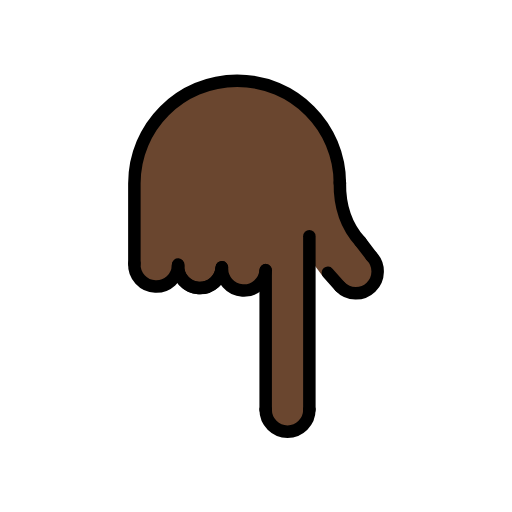
t = 0.00 s
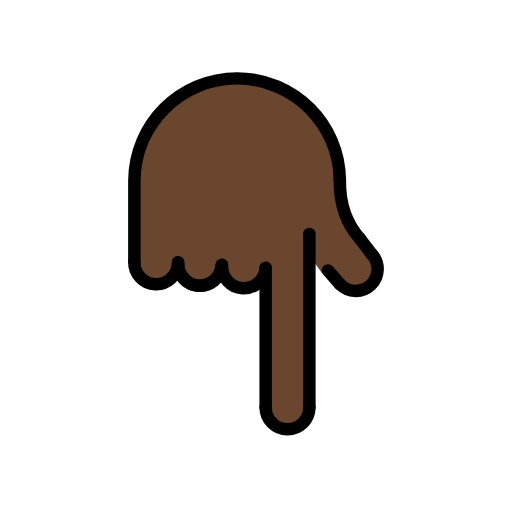
t = 0.48 s
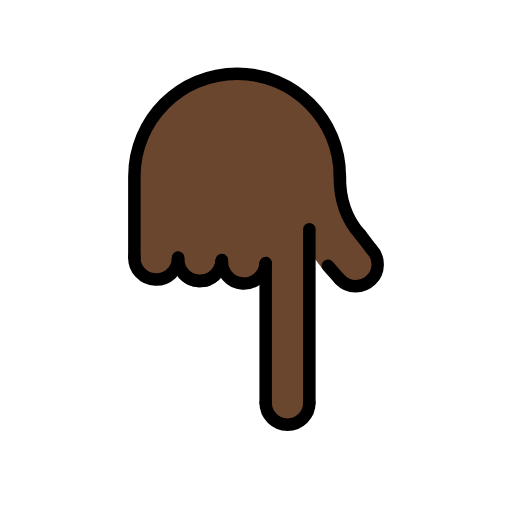
t = 1.43 s
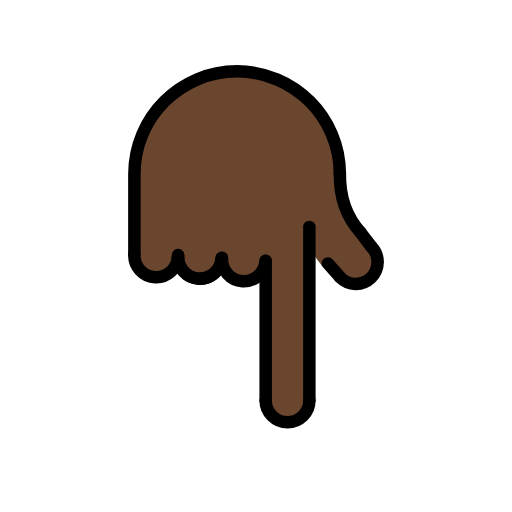
t = 1.90 s
t = 2.38 s: frame unchanged from t = 1.43 s, image omitted
t = 3.33 s: frame unchanged from t = 0.48 s, image omitted

The animated SVG that drew these frames (rendered in a browser with its animation timeline set to each time). Animation: 1 SMIL element (animateTransform=1); one cycle of 3.80 s, repeats indefinitely.

<?xml version='1.0' encoding='utf-8'?>
<svg xmlns="http://www.w3.org/2000/svg" id="emoji" viewBox="-5 -5 82 82" version="1.1" width="200" height="200" role="img">
  <title>OpenMoji: backhand index pointing down: dark skin tone</title><g><g id="color" />
  <g id="hair" />
  <g id="skin">
    <path fill="#6a462f" d="M54.42,40.9897c-1.16,1.12-4.36-0.18-6.16-1.46l-0.01-0.01c-0.36-0.23-1.56-0.26-1.56-0.26l-1.35-1.83 l-0.79-1.07v-1.28l-0.02,1.25l0.02,0.03v24.27c0,1.94-1.57,3.5-3.5,3.5c-1.83,0-3.31-1.38-3.48-3.16 c-0.01-0.11-0.02-0.23-0.02-0.34l-0.09-21.8c-0.38,1.64-1.89,2.81-3.63,2.7c-1.77-0.11-3.14-1.51-3.26-3.23h-0.13 c-0.02,0.17-0.07,0.33-0.12,0.49c-0.04,0.1-0.08,0.21-0.13,0.3101c-0.08,0.2-0.2,0.39-0.33,0.5699c-0.06,0.09-0.12,0.17-0.2,0.25 c-0.14,0.17-0.3,0.32-0.47,0.45c-0.07,0.06-0.15,0.11-0.22,0.17c-0.28,0.19-0.6,0.35-0.9399,0.44c-0.36,0.1201-0.75,0.17-1.16,0.15 h-0.04c-0.05,0-0.11,0-0.15-0.01c-0.06-0.01-0.1-0.01-0.16-0.02c-0.23-0.03-0.45-0.09-0.66-0.16c-0.21-0.08-0.41-0.17-0.6-0.28 c-0.1-0.06-0.19-0.1201-0.28-0.1801c-0.18-0.1299-0.34-0.27-0.49-0.43c-0.08-0.08-0.15-0.16-0.21-0.24 c-0.28-0.35-0.4901-0.75-0.6201-1.18c-0.02-0.06-0.03-0.12-0.04-0.18c-0.02-0.05-0.03-0.1-0.03-0.15 c-0.01-0.03-0.01-0.05-0.02-0.08c0,0.03,0.01,0.05,0.01,0.08h-0.19c-0.4,1.56-1.85,2.67-3.52,2.6c-1.57-0.07-2.85-1.16-3.23-2.6 c-0.08-0.29-0.12-0.58-0.12-0.89c0,0-0.0088-6.3534,0-11.34c-0.306-8.6962,7.43-18.14,16.46-18.14c7.35,1.61,15.85,1.62,16.7,21.84 C54.99,36.7997,55.76,39.6898,54.42,40.9897z" />
  </g>
  <g id="skin-shadow" />
  <g id="line">
    <path fill="none" stroke="#000000" stroke-linecap="round" stroke-linejoin="round" stroke-miterlimit="10" stroke-width="2" d="M16.5208,37.2567v-12v-0.8735c0-9.0883,7.3675-16.4558,16.4558-16.4558s16.4558,7.3675,16.4558,16.4558" />
    <path fill="none" stroke="#000000" stroke-linecap="round" stroke-linejoin="round" stroke-miterlimit="10" stroke-width="2" d="M23.5131,37.5501c-0.081,1.9313-1.7123,3.4313-3.6436,3.3502s-3.4313-1.7123-3.3502-3.6436" />
    <path fill="none" stroke="#000000" stroke-linecap="round" stroke-linejoin="round" stroke-miterlimit="10" stroke-width="2" d="M30.51,37.7831c-0.081,1.9313-1.7123,3.4313-3.6436,3.3502s-3.4313-1.7123-3.3502-3.6436" />
    <path fill="none" stroke="#000000" stroke-linecap="round" stroke-linejoin="round" stroke-miterlimit="10" stroke-width="2" d="M30.506,37.9169c-0.155,1.9268-1.8426,3.3631-3.7694,3.2081s-3.3631-1.8426-3.2081-3.7694" />
    <path fill="none" stroke="#000000" stroke-linecap="round" stroke-linejoin="round" stroke-miterlimit="10" stroke-width="2" d="M37.5476,38.2613c-0.1237,1.929-1.7878,3.3925-3.7168,3.2688s-3.3925-1.7878-3.2688-3.7168" />
    <path fill="none" stroke="#000000" stroke-linecap="round" stroke-linejoin="round" stroke-miterlimit="10" stroke-width="2" d="M54.5014,36.0377c1.3429,1.3904,1.3044,3.6061-0.086,4.949s-3.6061,1.3044-4.949-0.086" />
    <path fill="none" stroke="#000000" stroke-linecap="round" stroke-linejoin="round" stroke-miterlimit="10" stroke-width="2" d="M44.5476,60.6337c0,1.933-1.567,3.5-3.5,3.5s-3.5-1.567-3.5-3.5" />
    <line x1="37.5476" x2="37.5476" y1="38.2984" y2="60.6337" fill="none" stroke="#000000" stroke-linecap="round" stroke-linejoin="round" stroke-miterlimit="10" stroke-width="2" />
    <line x1="44.5476" x2="44.5476" y1="60.6337" y2="32.843" fill="none" stroke="#000000" stroke-linecap="round" stroke-linejoin="round" stroke-miterlimit="10" stroke-width="2" />
    <line x1="47.5084" x2="49.4664" y1="38.687" y2="40.9008" fill="none" stroke="#000000" stroke-linecap="round" stroke-linejoin="round" stroke-miterlimit="10" stroke-width="2" />
    <path fill="none" stroke="#000000" stroke-linecap="round" stroke-linejoin="round" stroke-miterlimit="10" stroke-width="2" d="M52.7337,33.718c-1.9526-2.1439-3.3734-5.1677-3.3013-9.5218" />
    <line x1="54.5014" x2="52.68" y1="36.0377" y2="33.6575" fill="none" stroke="#000000" stroke-linecap="round" stroke-linejoin="round" stroke-miterlimit="10" stroke-width="2" />
  </g>
<animateTransform attributeName="transform" type="translate" values="0 0;0 -1.5;0 0" dur="3.8s" repeatCount="indefinite" /></g></svg>
